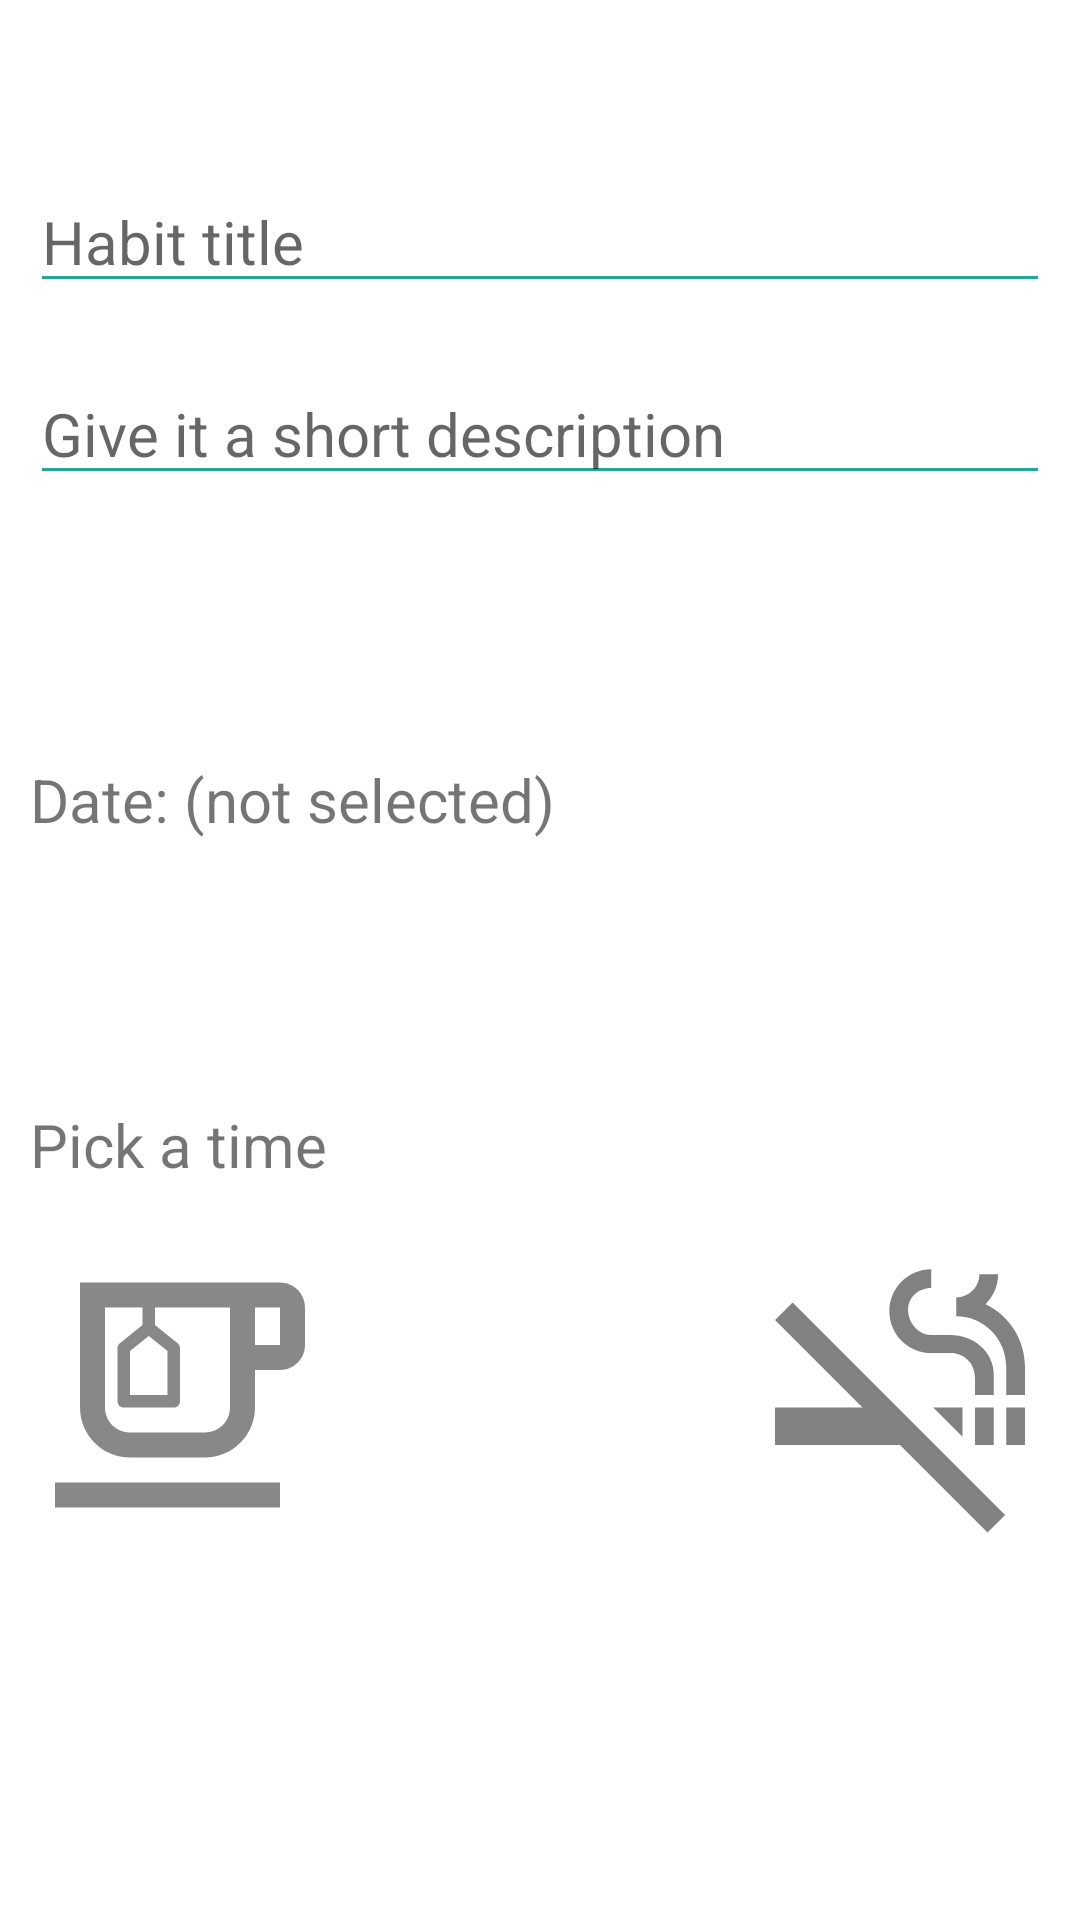

Reconstruct the res/layout file that produces this screen, plus the resources it refers to.
<!-- AndroidManifest.xml: application theme Theme.HabitTracker -->
<!-- res/layout/fragment_update_habit_item.xml -->
<?xml version="1.0" encoding="utf-8"?>
<RelativeLayout xmlns:android="http://schemas.android.com/apk/res/android"
    xmlns:tools="http://schemas.android.com/tools"
    android:layout_width="match_parent"
    android:layout_height="match_parent"
    xmlns:app="http://schemas.android.com/apk/res-auto"
    tools:context="com.android.kotlin.habittracker.ui.fragments.updatehabit.UpdateHabitItem"
    android:background="@android:color/white">

    <ScrollView
        android:layout_width="match_parent"
        android:layout_height="wrap_content"
        android:layout_centerInParent="true">

        <LinearLayout
            android:id="@+id/ll_textviews_update"
            android:layout_width="match_parent"
            android:layout_height="wrap_content"
            android:gravity="center"
            android:orientation="vertical">

            <EditText
                android:id="@+id/et_habitTitle_update"
                android:layout_width="match_parent"
                android:layout_height="wrap_content"
                android:layout_margin="10dp"
                android:backgroundTint="#26A69A"
                android:hint="@string/habit_title"
                android:inputType="text"
                android:textColor="@android:color/black"
                android:textSize="20sp" />

            <EditText
                android:id="@+id/et_habitDescription_update"
                android:layout_width="match_parent"
                android:layout_height="wrap_content"
                android:layout_margin="10dp"
                android:backgroundTint="#26A69A"
                android:hint="@string/short_description"
                android:inputType="textShortMessage"
                android:textColor="@android:color/black"
                android:textSize="20sp" />

            <Button
                android:id="@+id/btn_pickDate_update"
                android:layout_width="match_parent"
                android:layout_height="wrap_content"
                android:layout_margin="10dp"
                android:background="@drawable/round_button"
                app:backgroundTint="#EF5350"
                android:clickable="true"
                android:focusable="true"
                android:foreground="?android:attr/selectableItemBackground"
                android:text="@string/pick_a_date"
                android:textColor="@android:color/white" />

            <TextView
                android:id="@+id/tv_dateSelected_update"
                android:layout_width="match_parent"
                android:layout_height="wrap_content"
                android:layout_margin="10dp"
                android:text="@string/date_not_selected"
                android:textSize="20sp" />

            <Button
                android:id="@+id/btn_pickTime_update"
                android:layout_width="match_parent"
                android:layout_height="wrap_content"
                android:layout_margin="10dp"
                android:background="@drawable/round_button"
                app:backgroundTint="#42A5F5"
                android:clickable="true"
                android:focusable="true"
                android:foreground="?android:attr/selectableItemBackground"
                android:text="@string/pick_a_time"
                android:textColor="@android:color/white" />

            <TextView
                android:id="@+id/tv_timeSelected_update"
                android:layout_width="match_parent"
                android:layout_height="wrap_content"
                android:layout_margin="10dp"
                android:text="@string/pick_a_time"
                android:textSize="20sp" />

            <LinearLayout
                android:id="@+id/layout_tea_smoking_fastfood_update"
                android:layout_width="match_parent"
                android:layout_height="wrap_content"
                android:orientation="horizontal">

                <ImageView
                    android:id="@+id/iv_teaSelected_update"
                    android:layout_width="100dp"
                    android:layout_height="100dp"
                    android:layout_margin="10dp"
                    android:layout_weight="1"
                    android:src="@drawable/beverage_selected" />

                <ImageView
                    android:id="@+id/iv_fastFoodSelected_update"
                    android:layout_width="100dp"
                    android:layout_height="100dp"
                    android:layout_margin="10dp"
                    android:layout_weight="1"
                    android:src="@drawable/fastfood_selected" />

                <ImageView
                    android:id="@+id/iv_smokingSelected_update"
                    android:layout_width="100dp"
                    android:layout_height="100dp"
                    android:layout_margin="10dp"
                    android:layout_weight="1"
                    android:src="@drawable/smoking_selected" />

            </LinearLayout>

            <Button
                android:id="@+id/btn_confirm_update"
                android:layout_width="match_parent"
                android:layout_height="wrap_content"
                android:layout_margin="10dp"
                android:background="@drawable/round_button"
                android:backgroundTint="#26A69A"
                android:clickable="true"
                android:focusable="true"
                android:foreground="?android:attr/selectableItemBackground"
                android:text="@string/confirm"
                android:textColor="@android:color/white" />

        </LinearLayout>
    </ScrollView>
</RelativeLayout>
<!-- resources referenced by this layout -->
<resources>
  <!-- drawable beverage_selected (drawable) -->
  <?xml version="1.0" encoding="utf-8"?>
  <selector xmlns:android="http://schemas.android.com/apk/res/android">
  
      <item android:drawable="@drawable/ic_outline_beverage" android:state_selected="false" />
  
      <item android:drawable="@drawable/ic_beverage" android:state_selected="true" />
  
  
  </selector>
  <!-- drawable fastfood_selected (drawable) -->
  <?xml version="1.0" encoding="utf-8"?>
  <selector xmlns:android="http://schemas.android.com/apk/res/android">
  <item android:drawable="@drawable/ic_outline_fastfood"
      android:state_selected="false"/>
      <item android:drawable="@drawable/ic_fastfood"
          android:state_selected="true"/>
  </selector>
  <!-- drawable smoking_selected (drawable) -->
  <?xml version="1.0" encoding="utf-8"?>
  <selector xmlns:android="http://schemas.android.com/apk/res/android">
  
      <item android:drawable="@drawable/ic_smoking"
          android:state_selected="true"/>
  
      <item android:drawable="@drawable/ic_outline_smoking"
          android:state_selected="false" />
  
  
  </selector>
  <string name="confirm">Confirm</string>
  <string name="date_not_selected">Date: (not selected)</string>
  <string name="habit_title">Habit title</string>
  <string name="pick_a_date">Pick a date</string>
  <string name="pick_a_time">Pick a time</string>
  <string name="short_description">Give it a short description</string>
  <style name="Theme.HabitTracker" parent="Theme.MaterialComponents.DayNight.DarkActionBar">
          
          <item name="colorPrimary">@color/teal_200</item>
          <item name="colorPrimaryVariant">@color/teal_500</item>
          <item name="colorOnPrimary">@color/teal_700</item>
          
          <item name="colorSecondary">@color/purple_200</item>
          <item name="colorSecondaryVariant">@color/purple_500</item>
          <item name="colorOnSecondary">@color/purple_700</item>
          
          <item name="android:statusBarColor" tools:targetApi="l">?attr/colorPrimaryVariant</item>
          
      </style>
  <!-- drawable ic_beverage (drawable) -->
  <vector android:height="24dp" android:tint="#0778C3"
      android:viewportHeight="24" android:viewportWidth="24"
      android:width="24dp" xmlns:android="http://schemas.android.com/apk/res/android">
      <path android:fillColor="@android:color/white" android:pathData="M20,3H9v2.4l1.81,1.45C10.93,6.94 11,7.09 11,7.24v4.26c0,0.28 -0.22,0.5 -0.5,0.5h-4C6.22,12 6,11.78 6,11.5V7.24c0,-0.15 0.07,-0.3 0.19,-0.39L8,5.4V3H4v10c0,2.21 1.79,4 4,4h6c2.21,0 4,-1.79 4,-4v-3h2c1.11,0 2,-0.9 2,-2V5C22,3.89 21.11,3 20,3zM20,8h-2V5h2V8z"/>
      <path android:fillColor="@android:color/white" android:pathData="M4,19h16v2h-16z"/>
  </vector>
  <!-- drawable ic_fastfood (drawable) -->
  <vector android:height="24dp" android:tint="#C39907"
      android:viewportHeight="24" android:viewportWidth="24"
      android:width="24dp" xmlns:android="http://schemas.android.com/apk/res/android">
      <path android:fillColor="@android:color/white" android:pathData="M18.06,22.99h1.66c0.84,0 1.53,-0.64 1.63,-1.46L23,5.05h-5L18,1h-1.97v4.05h-4.97l0.3,2.34c1.71,0.47 3.31,1.32 4.27,2.26 1.44,1.42 2.43,2.89 2.43,5.29v8.05zM1,21.99L1,21h15.03v0.99c0,0.55 -0.45,1 -1.01,1L2.01,22.99c-0.56,0 -1.01,-0.45 -1.01,-1zM16.03,14.99c0,-8 -15.03,-8 -15.03,0h15.03zM1.02,17h15v2h-15z"/>
  </vector>
  <color name="teal_200">#FF03DAC5</color>
  <color name="teal_500">#02BAA7</color>
  <color name="teal_700">#FF018786</color>
  <color name="purple_200">#FFBB86FC</color>
  <color name="purple_500">#FF6200EE</color>
  <color name="purple_700">#FF3700B3</color>
</resources>
